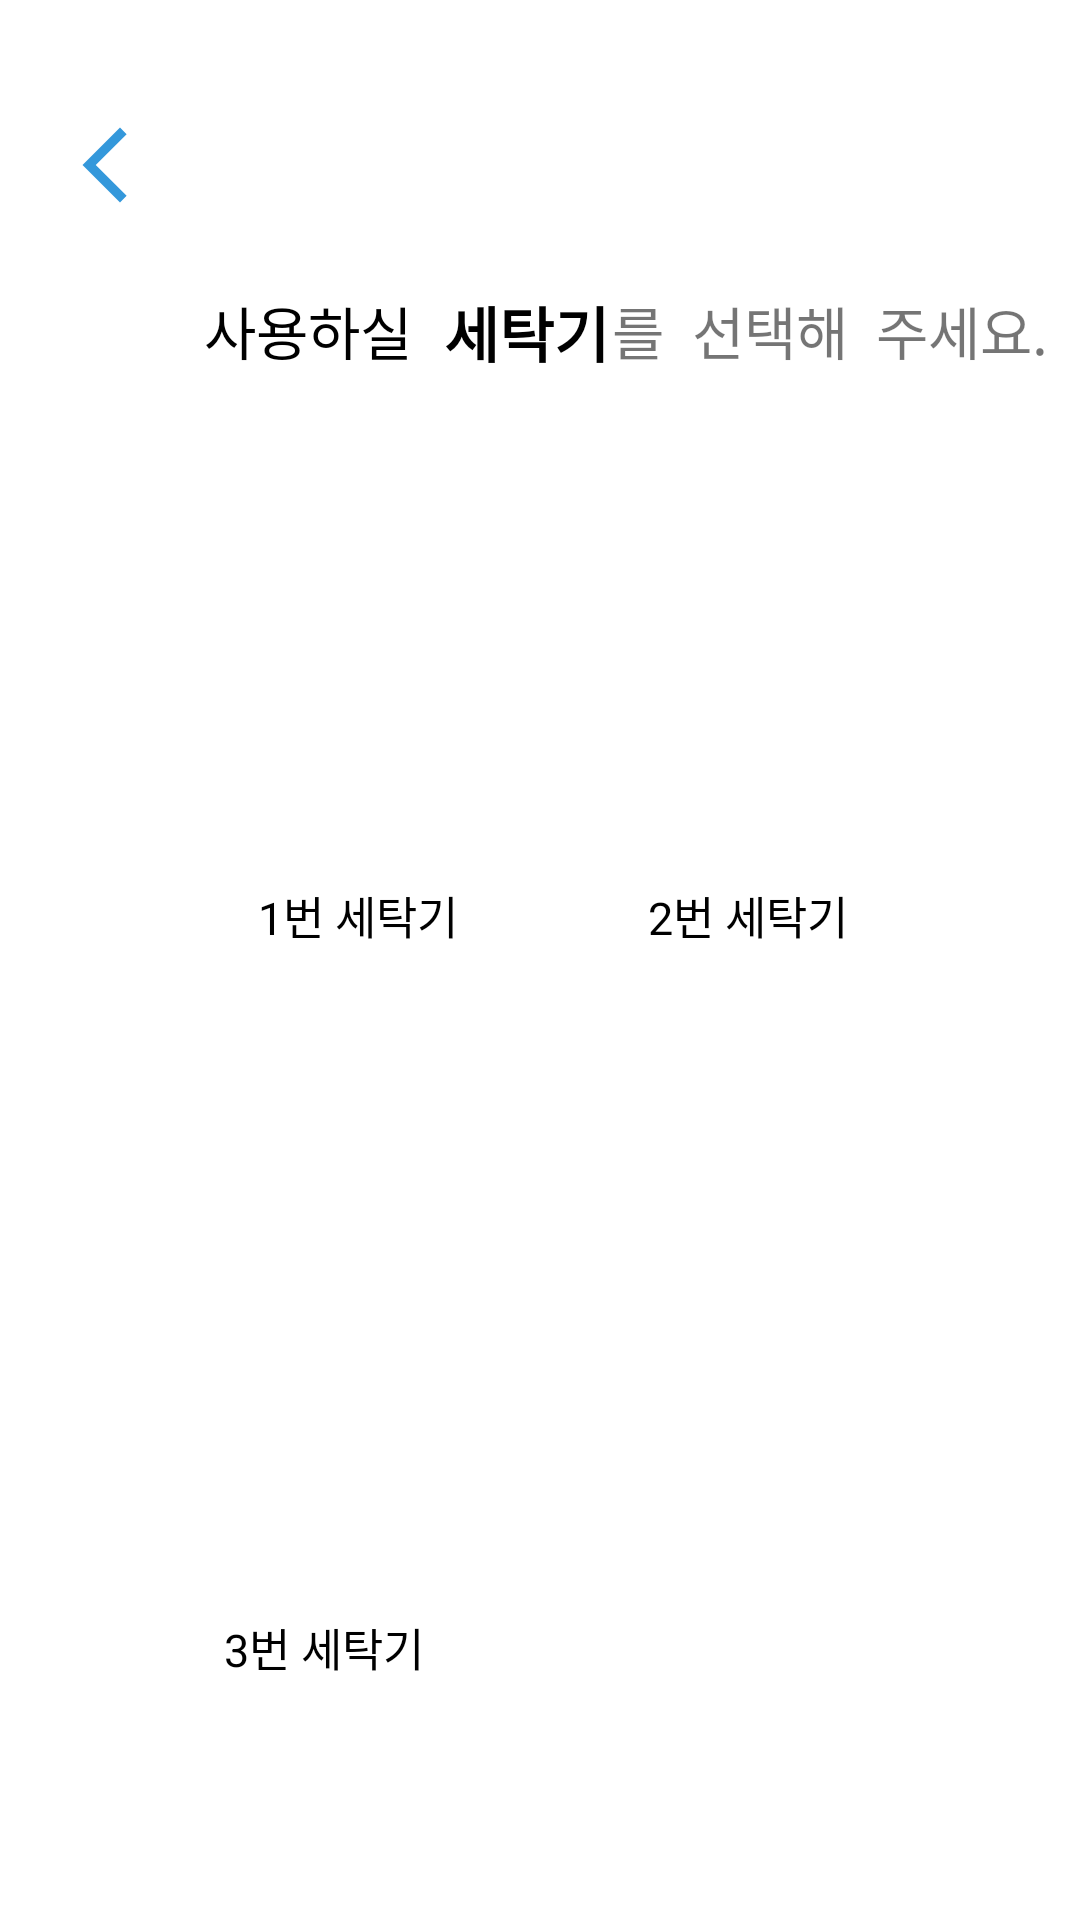

Reconstruct the res/layout file that produces this screen, plus the resources it refers to.
<!-- AndroidManifest.xml: application theme Theme.DWRS -->
<!-- res/layout/activity_bookingselect.xml -->
<?xml version="1.0" encoding="utf-8"?>
<androidx.constraintlayout.widget.ConstraintLayout xmlns:android="http://schemas.android.com/apk/res/android"
    xmlns:app="http://schemas.android.com/apk/res-auto"
    xmlns:tools="http://schemas.android.com/tools"
    android:layout_width="match_parent"
    android:layout_height="match_parent"
    tools:context=".Booking_select">

    <ImageButton
        android:id="@+id/bookingselect_backmain"
        android:layout_width="wrap_content"
        android:layout_height="wrap_content"
        android:layout_marginStart="20dp"
        android:layout_marginTop="40dp"
        android:background="@null"
        app:layout_constraintStart_toStartOf="parent"
        app:layout_constraintTop_toTopOf="parent"
        app:srcCompat="@drawable/ic_back" />

    <ImageButton
        android:id="@+id/bookingselect_wm_no2"
        android:layout_width="140dp"
        android:layout_height="140dp"
        android:layout_marginLeft="30dp"
        android:layout_marginTop="184dp"
        android:background="@drawable/whiteround"
        android:scaleType="fitXY"
        app:layout_constraintEnd_toEndOf="parent"
        app:layout_constraintHorizontal_bias="0.785"
        app:layout_constraintStart_toStartOf="parent"
        app:layout_constraintTop_toTopOf="parent"
        app:srcCompat="@drawable/machine" />

    <ImageButton
        android:id="@+id/bookingselect_wm_no1"
        android:layout_width="140dp"
        android:layout_height="140dp"
        android:layout_marginLeft="10dp"
        android:layout_marginTop="184dp"
        android:background="@drawable/whiteround"
        android:scaleType="fitXY"
        app:layout_constraintEnd_toEndOf="parent"
        app:layout_constraintHorizontal_bias="0.158"
        app:layout_constraintStart_toStartOf="parent"
        app:layout_constraintTop_toTopOf="parent"
        app:srcCompat="@drawable/machine" />

    <ImageButton
        android:id="@+id/bookingselect_wm_no3"
        android:layout_width="140dp"
        android:layout_height="140dp"
        android:layout_marginLeft="10dp"
        android:layout_marginTop="428dp"
        android:background="@drawable/whiteround"
        android:scaleType="fitXY"
        app:layout_constraintEnd_toEndOf="parent"
        app:layout_constraintHorizontal_bias="0.158"
        app:layout_constraintStart_toStartOf="parent"
        app:layout_constraintTop_toTopOf="parent"
        app:srcCompat="@drawable/machine" />

    <TextView
        android:layout_width="wrap_content"
        android:layout_height="wrap_content"
        android:layout_marginLeft="76dp"
        android:layout_marginBottom="324dp"
        android:text="1번 세탁기"
        android:textColor="@color/black"
        android:textSize="15dp"
        app:layout_constraintBottom_toBottomOf="parent"
        app:layout_constraintEnd_toEndOf="parent"
        app:layout_constraintHorizontal_bias="0.046"
        app:layout_constraintStart_toStartOf="parent" />

    <TextView
        android:layout_width="wrap_content"
        android:layout_height="wrap_content"
        android:layout_marginLeft="17dp"
        android:layout_marginBottom="324dp"
        android:text="2번 세탁기"
        android:textColor="@color/black"
        android:textSize="15dp"
        app:layout_constraintBottom_toBottomOf="parent"
        app:layout_constraintEnd_toEndOf="parent"
        app:layout_constraintHorizontal_bias="0.72"
        app:layout_constraintStart_toStartOf="parent" />

    <TextView
        android:layout_width="wrap_content"
        android:layout_height="wrap_content"
        android:layout_marginLeft="17dp"
        android:layout_marginBottom="80dp"
        android:text="4번 세탁기"
        android:textColor="@color/black"
        android:textSize="15dp"
        app:layout_constraintBottom_toBottomOf="parent"
        app:layout_constraintEnd_toEndOf="parent"
        app:layout_constraintHorizontal_bias="0.732"
        app:layout_constraintStart_toStartOf="parent" />

    <TextView
        android:layout_width="wrap_content"
        android:layout_height="wrap_content"
        android:layout_marginBottom="80dp"
        android:text="3번 세탁기"
        android:textColor="@color/black"
        android:textSize="15dp"
        app:layout_constraintBottom_toBottomOf="parent"
        app:layout_constraintEnd_toEndOf="parent"
        app:layout_constraintHorizontal_bias="0.255"
        app:layout_constraintStart_toStartOf="parent" />

    <TextView
        android:layout_width="wrap_content"
        android:layout_height="wrap_content"
        android:layout_marginStart="204dp"
        android:layout_marginTop="96dp"
        android:text="를  선택해  주세요."
        android:textSize="19dp"
        app:layout_constraintStart_toStartOf="parent"
        app:layout_constraintTop_toTopOf="parent" />

    <TextView
        android:layout_width="wrap_content"
        android:layout_height="wrap_content"
        android:layout_marginStart="68dp"
        android:layout_marginTop="96dp"
        android:text="사용하실"
        android:textColor="@color/black"
        android:textSize="19dp"
        app:layout_constraintStart_toStartOf="parent"
        app:layout_constraintTop_toTopOf="parent" />

    <TextView
        android:layout_width="wrap_content"
        android:layout_height="wrap_content"
        android:layout_marginStart="148dp"
        android:layout_marginTop="96dp"
        android:text="세탁기"
        android:textColor="@color/black"
        android:textSize="20dp"
        android:textStyle="bold"
        app:layout_constraintStart_toStartOf="parent"
        app:layout_constraintTop_toTopOf="parent" />

    <ImageButton
        android:id="@+id/bookingselect_wm_no4"
        android:layout_width="140dp"
        android:layout_height="140dp"
        android:layout_marginLeft="30dp"
        android:layout_marginTop="428dp"
        android:background="@drawable/whiteround"
        android:scaleType="fitXY"
        app:layout_constraintEnd_toEndOf="parent"
        app:layout_constraintHorizontal_bias="0.785"
        app:layout_constraintStart_toStartOf="parent"
        app:layout_constraintTop_toTopOf="parent"
        app:srcCompat="@drawable/machine" />

</androidx.constraintlayout.widget.ConstraintLayout>
<!-- resources referenced by this layout -->
<resources>
  <!-- drawable ic_back (drawable) -->
  <vector android:height="30dp" android:tint="#3498DB"
      android:viewportHeight="24" android:viewportWidth="24"
      android:width="30dp" xmlns:android="http://schemas.android.com/apk/res/android">
      <path android:fillColor="@android:color/white" android:pathData="M17.77,3.77l-1.77,-1.77l-10,10l10,10l1.77,-1.77l-8.23,-8.23z"/>
  </vector>
  <!-- drawable whiteround (drawable) -->
  <?xml version="1.0" encoding="utf-8"?>
  <shape xmlns:android="http://schemas.android.com/apk/res/android">
  
      <solid
          android:color="#FFFFFF"/>
      <corners
          android:radius="300dp"/>
  
  </shape>
  <style name="Theme.DWRS" parent="Theme.MaterialComponents.DayNight.NoActionBar">
          
          <item name="colorPrimary">@color/purple_500</item>
          <item name="colorPrimaryVariant">@color/purple_700</item>
          <item name="colorOnPrimary">@color/white</item>
          
          <item name="colorSecondary">@color/teal_200</item>
          <item name="colorSecondaryVariant">@color/teal_700</item>
          <item name="colorOnSecondary">@color/black</item>
          
          <item name="android:statusBarColor" tools:targetApi="l">?attr/colorPrimaryVariant</item>
          
      </style>
  <!-- not gathered from this repository: default colours our renderer supplied (Android Studio template values) -->
  <color name="purple_500">#FF6200EE</color>
  <color name="purple_700">#FF3700B3</color>
  <color name="teal_200">#FF03DAC5</color>
  <color name="teal_700">#FF018786</color>
  <color name="black">#FF000000</color>
  <color name="white">#FFFFFFFF</color>
</resources>
